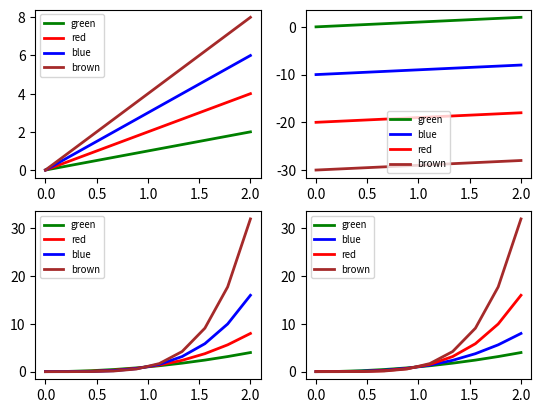

Generate this figure with matplotlib:
import matplotlib.pyplot as plt
import numpy as np

fig,ax = plt.subplots(2,2)

x = np.linspace(0,2,10)
y = np.linspace(0,2,10)

ax[0,0].plot(x,y*1, color="green", linewidth=2, label="green")
ax[0,0].plot(x,y*2, color="red", linewidth=2, label="red")
ax[0,0].plot(x,y*3, color="blue", linewidth=2, label="blue")
ax[0,0].plot(x,y*4, color="brown", linewidth=2, label="brown")

ax[0,1].plot(x,y-0, color="green", linewidth=2, label="green")
ax[0,1].plot(x,y-10, color="blue", linewidth=2, label="blue")
ax[0,1].plot(x,y-20, color="red", linewidth=2, label="red")
ax[0,1].plot(x,y-30, color="brown", linewidth=2, label="brown")

ax[1,0].plot(x,y**2, color="green", linewidth=2, label="green")
ax[1,0].plot(x,y**3, color="red", linewidth=2, label="red")
ax[1,0].plot(x,y**4, color="blue", linewidth=2, label="blue")
ax[1,0].plot(x,y**5, color="brown", linewidth=2, label="brown")

ax[1,1].plot(x,y**2, color="green", linewidth=2, label="green")
ax[1,1].plot(x,y**3, color="blue", linewidth=2, label="blue")
ax[1,1].plot(x,y**4, color="red", linewidth=2, label="red")
ax[1,1].plot(x,y**5, color="brown", linewidth=2, label="brown")

ax[0,0].legend(fontsize = 'x-small')
ax[0,1].legend(fontsize='x-small')
ax[1,0].legend(fontsize='x-small')
ax[1,1].legend(fontsize='x-small')

plt.plot()